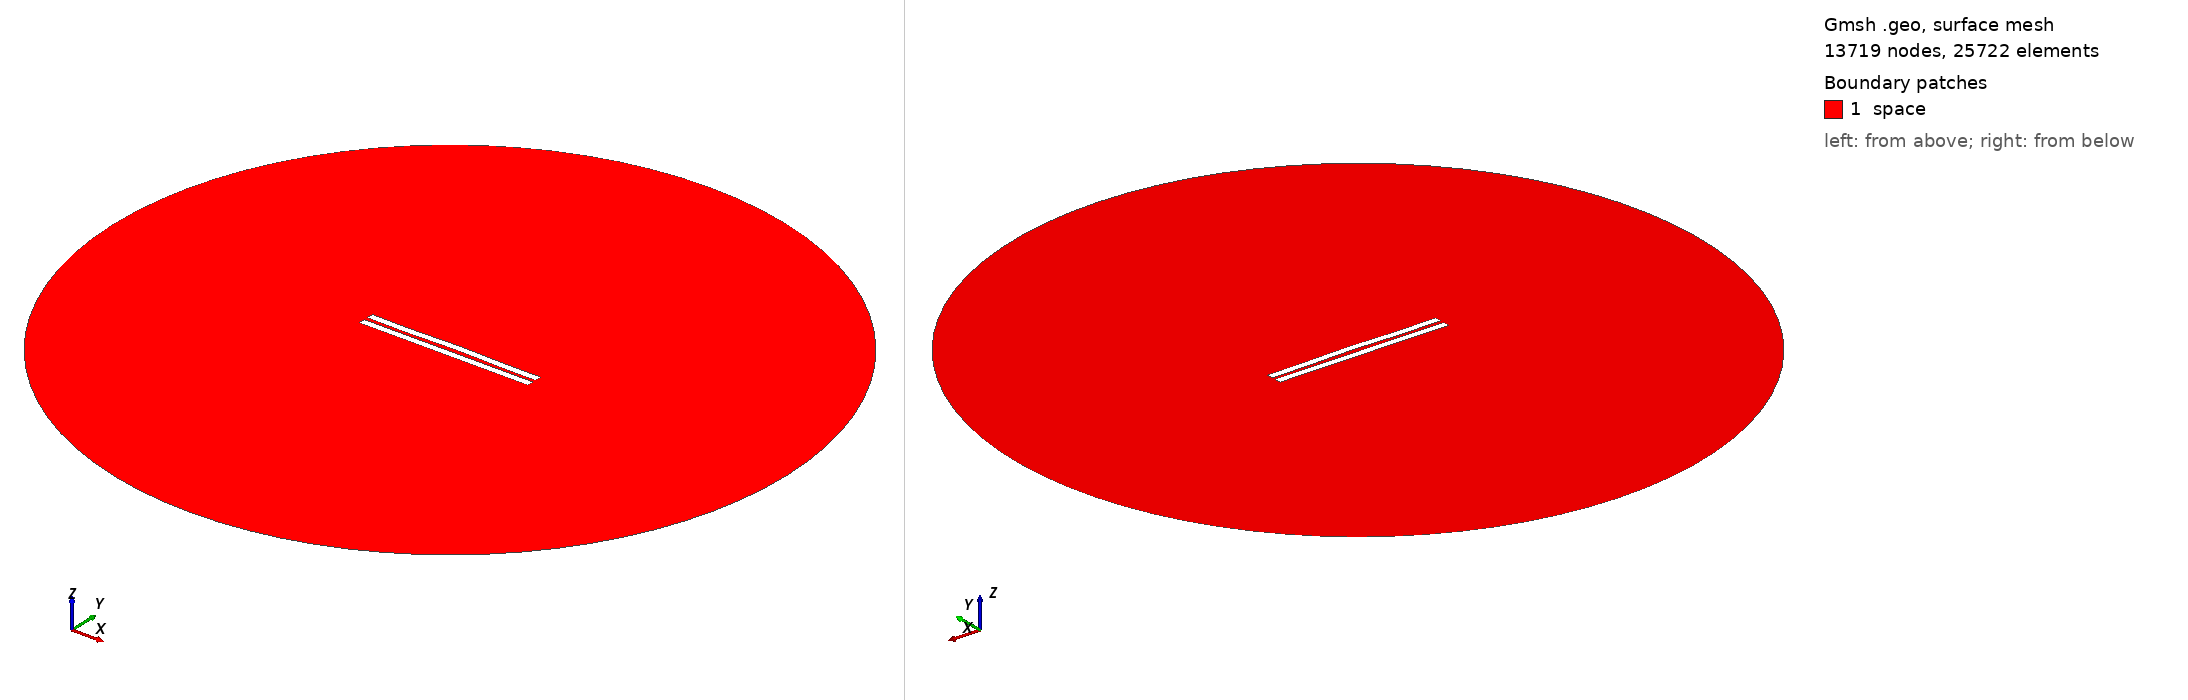

Gmsh geometry script, surface-meshed: 13719 nodes, 25722 surface elements. Boundary patches (legend numbers): 1 space. Left view from above one corner, right view from below the opposite corner. Legend entries are the model's physical surfaces. The drawing asked Gmsh for element sizes between 1% and 20% of the model's largest extent; the script's own settings can give other sizes.

=== 2731.geo (drawn) ===
//---------------------------------------
// Geometry kernel
//---------------------------------------

SetFactory("OpenCASCADE");



//---------------------------------------
// Parameters of the geometry
//---------------------------------------

// Overetch of the upper plate
overetch = 0.0;

// Distance between the plates
distance = 2.5;

// Discretization over the x axis (for the deformation)
nx = 50; 

// Length of the plate
L = 100 - overetch; 

// Number of modes
n = 4; 

// 1st mode coefficient
coeff(1) = -0.075;
beta(1) = 0.596864 * 3.1415926535 / L;

// 2nd mode coefficient
coeff(2) = 0.15;
beta(2) = 1.49418 * 3.1415926535 / L;

// 3rd mode coefficient
coeff(3) = -0.075;
beta(3) = 2.50025 * 3.1415926535 / L;

// 4th mode coefficient
coeff(4) = -0.15;
beta(4) = 3.49999 * 3.1415926535 / L;



//---------------------------------------
// Upper plate (deformed rectangle)
//---------------------------------------

// Coordiantes of the upper plate
xmin = -50;
xmax = 50 - overetch;

// Height of the upper plate
yheight = 4 - 2 * overetch;

// Indexes of the points
UpperID[] = {};
LowerID[] = {};
LeftID[] = {};
RightID[] = {};

// Point index
p = 1;

// Horizontal edges
For i In {1:nx}
    x = xmin + (i-1)*(xmax - xmin)/(nx-1);

    y_bottom = distance / 2 + overetch;
    For j In {1:n}
        C = (Cosh(beta(j)*L) + Cos(beta(j)*L)) / (Sinh(beta(j)*L) + Sin(beta(j)*L));
        y_bottom  = y_bottom + coeff(j) * (Cosh(beta(j)*(x+50)) - Cos(beta(j)*(x+50)) - C * (Sinh(beta(j)*(x+50)) - Sin(beta(j)*(x+50))));
    EndFor

    y_top = y_bottom + yheight;

    Point(p) = {x, y_top, 0, 1.0};
    UpperID[i] = p;
    p = p + 1;

    Point(p) = {x, y_bottom, 0, 1.0};
    LowerID[i] = p;
    p = p + 1;
EndFor

// Create point lists
UpperPts[] = {}; LowerPts[] = {};
For i In {1:nx}
  UpperPts[] += {UpperID[i]};
  LowerPts[] += {LowerID[i]};
EndFor

// Build splines
Spline(1) = {UpperPts[]};
Spline(2) = {LowerPts[]};
Line(3) = {LowerPts[nx-1], UpperPts[nx-1]};
Line(4) = {LowerPts[0], UpperPts[0]};

// Build the plane surface
Curve Loop(1) = {2, 3, -1, -4};
Plane Surface(1) = {1};



//---------------------------------------
// Lower plate (rectangle)
//---------------------------------------

// Vertices
Point(1001) = {-50, -1, 0, 1.0};
Point(1002) = { 50, -1, 0, 1.0};
Point(1003) = { 50,  -5, 0, 1.0};
Point(1004) = {-50,  -5, 0, 1.0};

// Edges
Line(5) = {1001, 1002};
Line(6) = {1002, 1003};
Line(7) = {1003, 1004};
Line(8) = {1004, 1001};

// Plane surface
Line Loop(2) = {5, 6, 7, 8};
Plane Surface(2) = {2}; 



//---------------------------------------
// Outer (fictious) boundary
//---------------------------------------

// Points
Point(1005) = {0, 0, 0};       // Center
Point(1006) = {200, 0, 0};     // Start point
Point(1007) = {0, 200, 0};     // 90 degrees
Point(1008) = {-200, 0, 0};    // 180 degrees
Point(1009) = {0, -200, 0};    // 270 degrees

// Circle arcs (each needs start, center, end)
Circle(9) = {1006, 1005, 1007};
Circle(10) = {1007, 1005, 1008};
Circle(11) = {1008, 1005, 1009};
Circle(12) = {1009, 1005, 1006};

// Plane surface for the entire domain
Curve Loop(3) = {9, 10, 11, 12};
Surface(3) = {3};

// Subtract the plates from the whole domain to obtain the actual domain where we want to solve the equations
BooleanDifference{ Surface{3}; Delete; }{ Surface{1}; Surface{2}; Delete; }




//---------------------------------------
// Transfinite Lines/Curves
//---------------------------------------

// Set the number of points on the boundaries
r = 7;

// Plates
Transfinite Curve {1, 2} = 50*r Using Progression 1;
Transfinite Curve {3, 4} = 2*r Using Progression 1;
Transfinite Line {5, 7} = 50*r Using Progression 1;
Transfinite Line {6, 8} = 2*r Using Progression 1;

// Outer boundary
Transfinite Line {9, 10, 11, 12} = 20 Using Progression 1;



//---------------------------------------
// Physical groups
//---------------------------------------                

// Physical curves (boundaries)
Physical Line("force_segment", 10) = {2};
Physical Line("upper_plate", 11) = {1, 3, 4};
Physical Line("lower_plate", 12) = {5, 6, 7, 8};
Physical Line("boundary", 20) = {9, 10, 11, 12};

// Physical Surfaces
Physical Surface("space", 30) = {3};



//---------------------------------------
// 6. Generate the Mesh
//---------------------------------------

// 2D mesh generation
Mesh 2;
